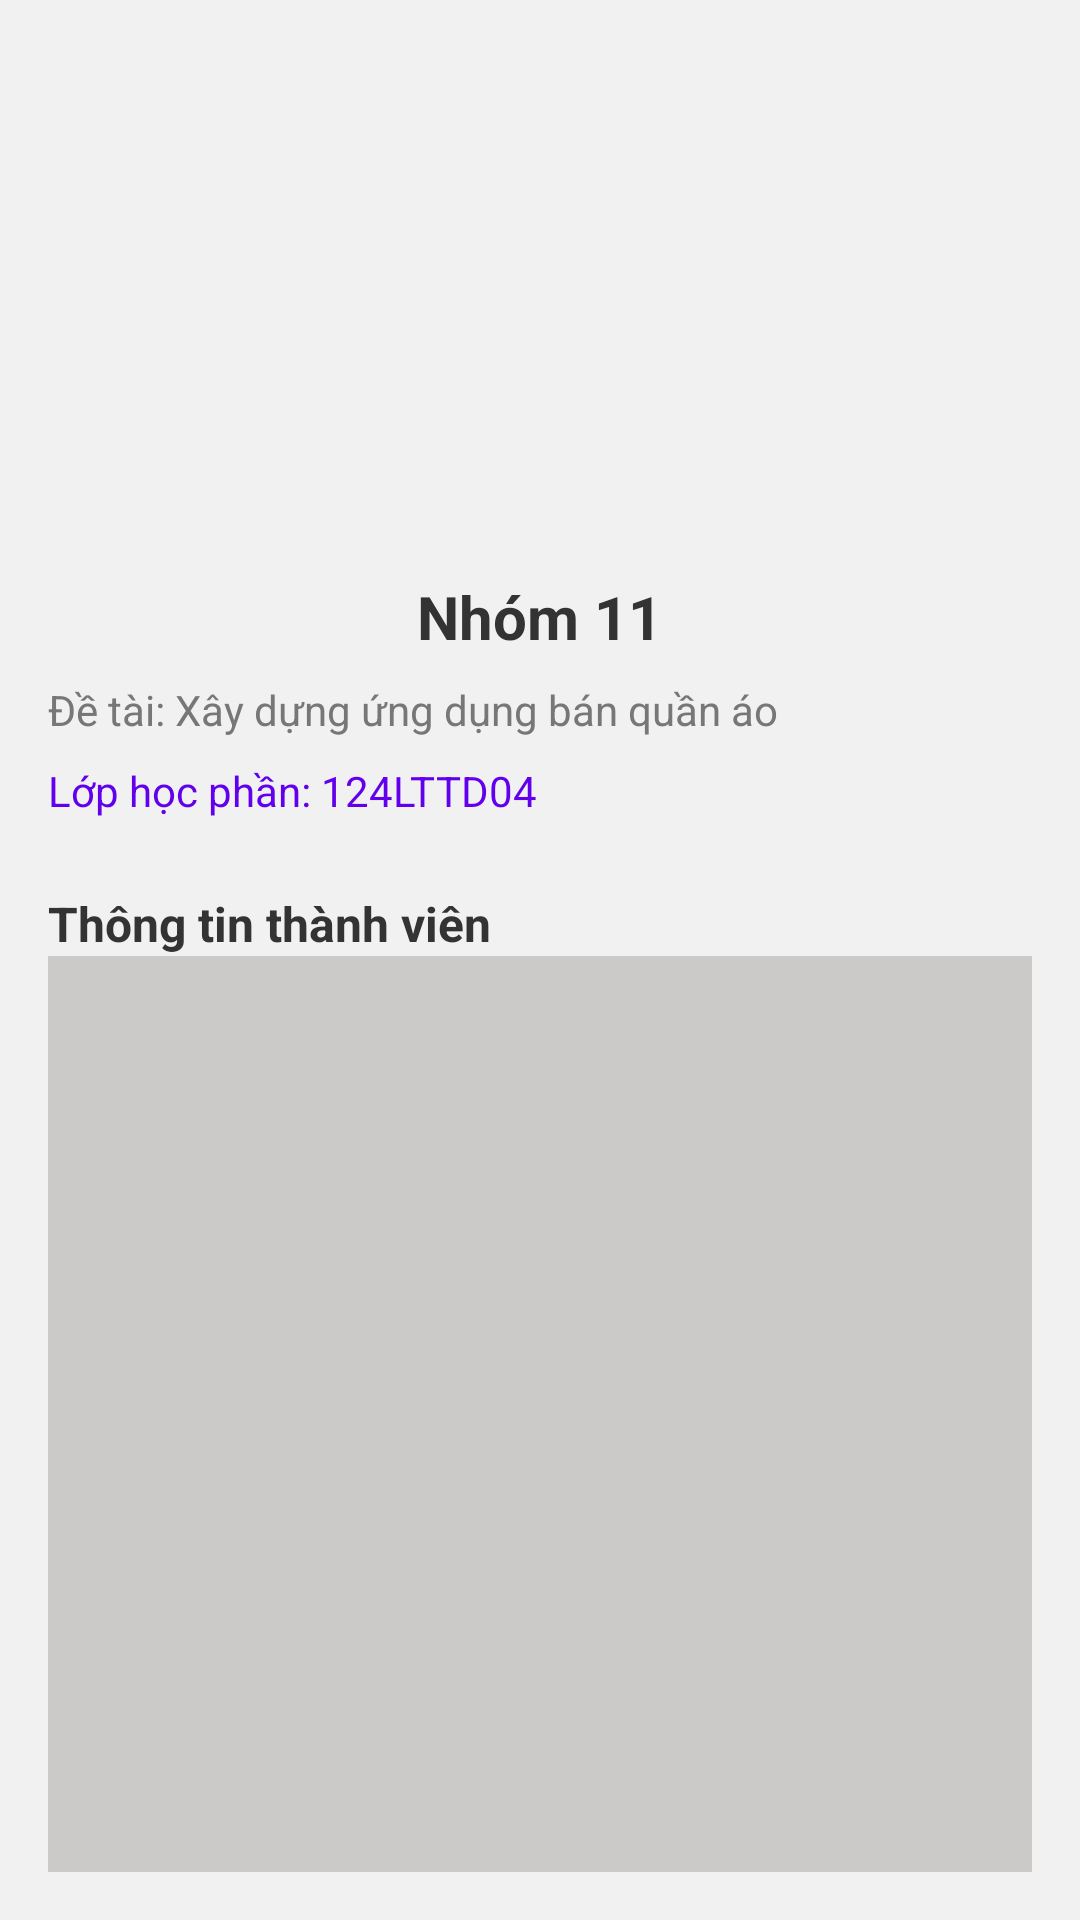

Write the Android layout XML for this screen, with the resource values it uses.
<!-- AndroidManifest.xml: application theme Theme.Nhom11 -->
<!-- res/layout/fragment_forifile.xml -->
<RelativeLayout xmlns:android="http://schemas.android.com/apk/res/android"
    android:layout_width="match_parent"
    android:layout_height="match_parent"
    android:padding="16dp"
    android:background="#F1F1F1">

    <RelativeLayout
        android:layout_width="match_parent"
        android:layout_height="wrap_content">

        <ImageView
            android:layout_width="20dp"
            android:layout_height="20dp"
            android:src="@drawable/arrow"
            android:layout_alignParentLeft="true"
            android:contentDescription="Quay lại" />

        <ImageView
            android:id="@+id/quaylai"
            android:layout_width="30dp"
            android:layout_height="30dp"
            android:src="@drawable/arrow"
            android:layout_alignParentRight="true"
            android:contentDescription="Giỏ hàng" />
    </RelativeLayout>

    <ImageView
        android:id="@+id/imageView"
        android:layout_width="120dp"
        android:layout_height="120dp"
        android:src="@drawable/img"
        android:layout_centerHorizontal="true"
        android:layout_marginTop="40dp"
        android:scaleType="centerCrop"
        android:adjustViewBounds="true"
        android:contentDescription="Hình ảnh người dùng" />

    <TextView
        android:id="@+id/textViewName"
        android:layout_width="wrap_content"
        android:layout_height="wrap_content"
        android:text="Nhóm 11"
        android:textSize="20sp"
        android:textColor="#333333"
        android:layout_below="@id/imageView"
        android:layout_centerHorizontal="true"
        android:layout_marginTop="16dp"
        android:textStyle="bold" />

    <TextView
        android:id="@+id/textViewAddress"
        android:layout_width="wrap_content"
        android:layout_height="wrap_content"
        android:text="Đề tài: Xây dựng ứng dụng bán quần áo"
        android:textSize="14sp"
        android:textColor="#777777"
        android:layout_below="@id/textViewName"
        android:layout_marginTop="8dp" />

    <TextView
        android:id="@+id/textViewNotifications"
        android:layout_width="wrap_content"
        android:layout_height="wrap_content"
        android:text="Lớp học phần: 124LTTD04"
        android:textSize="14sp"
        android:textColor="#FF6200EE"
        android:layout_below="@id/textViewAddress"
        android:layout_marginTop="8dp" />


    <TextView
        android:id="@+id/textViewOrderHistory"
        android:layout_width="wrap_content"
        android:layout_height="wrap_content"
        android:text="Thông tin thành viên"
        android:textSize="16sp"
        android:textColor="#333333"
        android:layout_below="@id/textViewNotifications"
        android:layout_marginTop="24dp"
        android:textStyle="bold" />

    <ListView
        android:id="@+id/orderHistoryListView"
        android:layout_width="match_parent"
        android:layout_height="320dp"
        android:layout_below="@id/textViewOrderHistory"
        android:divider="@android:color/darker_gray"
        android:dividerHeight="1dp"
        android:background="#CCC9C9"/>

</RelativeLayout>
<!-- resources referenced by this layout -->
<resources>
  <style name="Theme.Nhom11" parent="Base.Theme.Nhom11" />
  <style name="Base.Theme.Nhom11" parent="Theme.Material3.DayNight.NoActionBar">
          
          
      </style>
</resources>
